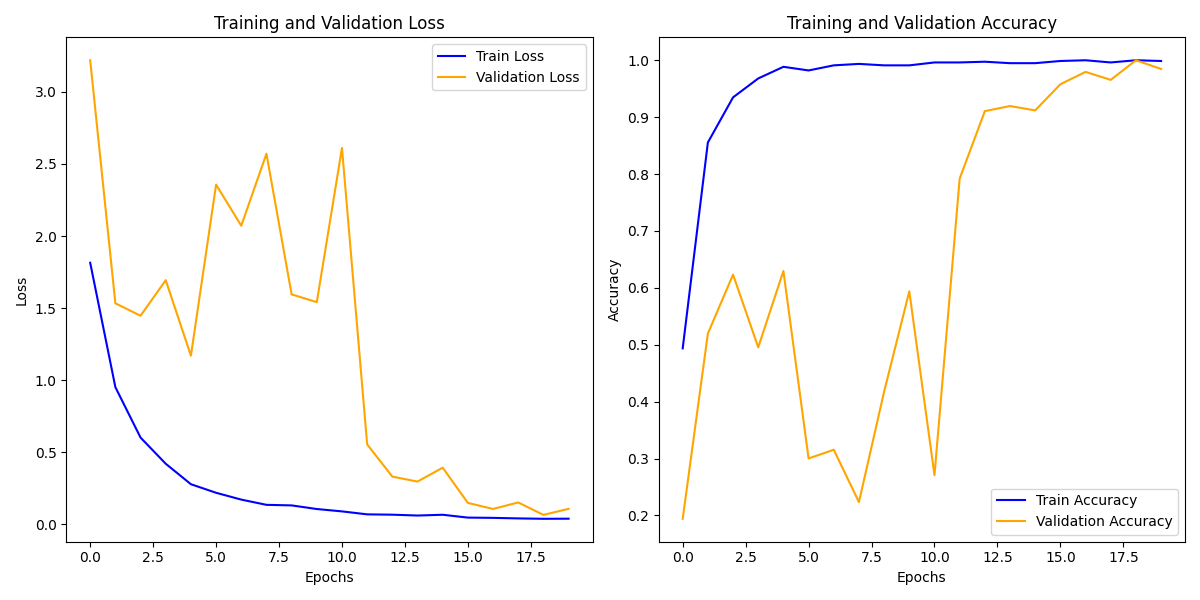

The table this chart was drawn from, first rows:
train_loss, train_acc, val_loss, val_acc
1.815, 0.4936, 3.219, 0.1941
0.9521, 0.8555, 1.533, 0.5198
0.6022, 0.9348, 1.447, 0.6232
0.4208, 0.968, 1.694, 0.4955
0.2789, 0.9885, 1.17, 0.6296
0.2194, 0.9821, 2.357, 0.3001
0.172, 0.991, 2.072, 0.3155
0.1358, 0.9936, 2.571, 0.2235
0.1319, 0.991, 1.596, 0.4176
0.1068, 0.991, 1.542, 0.5939
0.09035, 0.9962, 2.611, 0.2708
0.06982, 0.9962, 0.5553, 0.7918
0.06747, 0.9974, 0.3316, 0.9106
0.06161, 0.9949, 0.2971, 0.9195
0.067, 0.9949, 0.3937, 0.9119
0.04727, 0.9987, 0.1491, 0.9579
0.04548, 1.0, 0.1072, 0.9796
0.04168, 0.9962, 0.1524, 0.9655
0.03898, 1.0, 0.0661, 1.0
0.03968, 0.9987, 0.108, 0.9847
